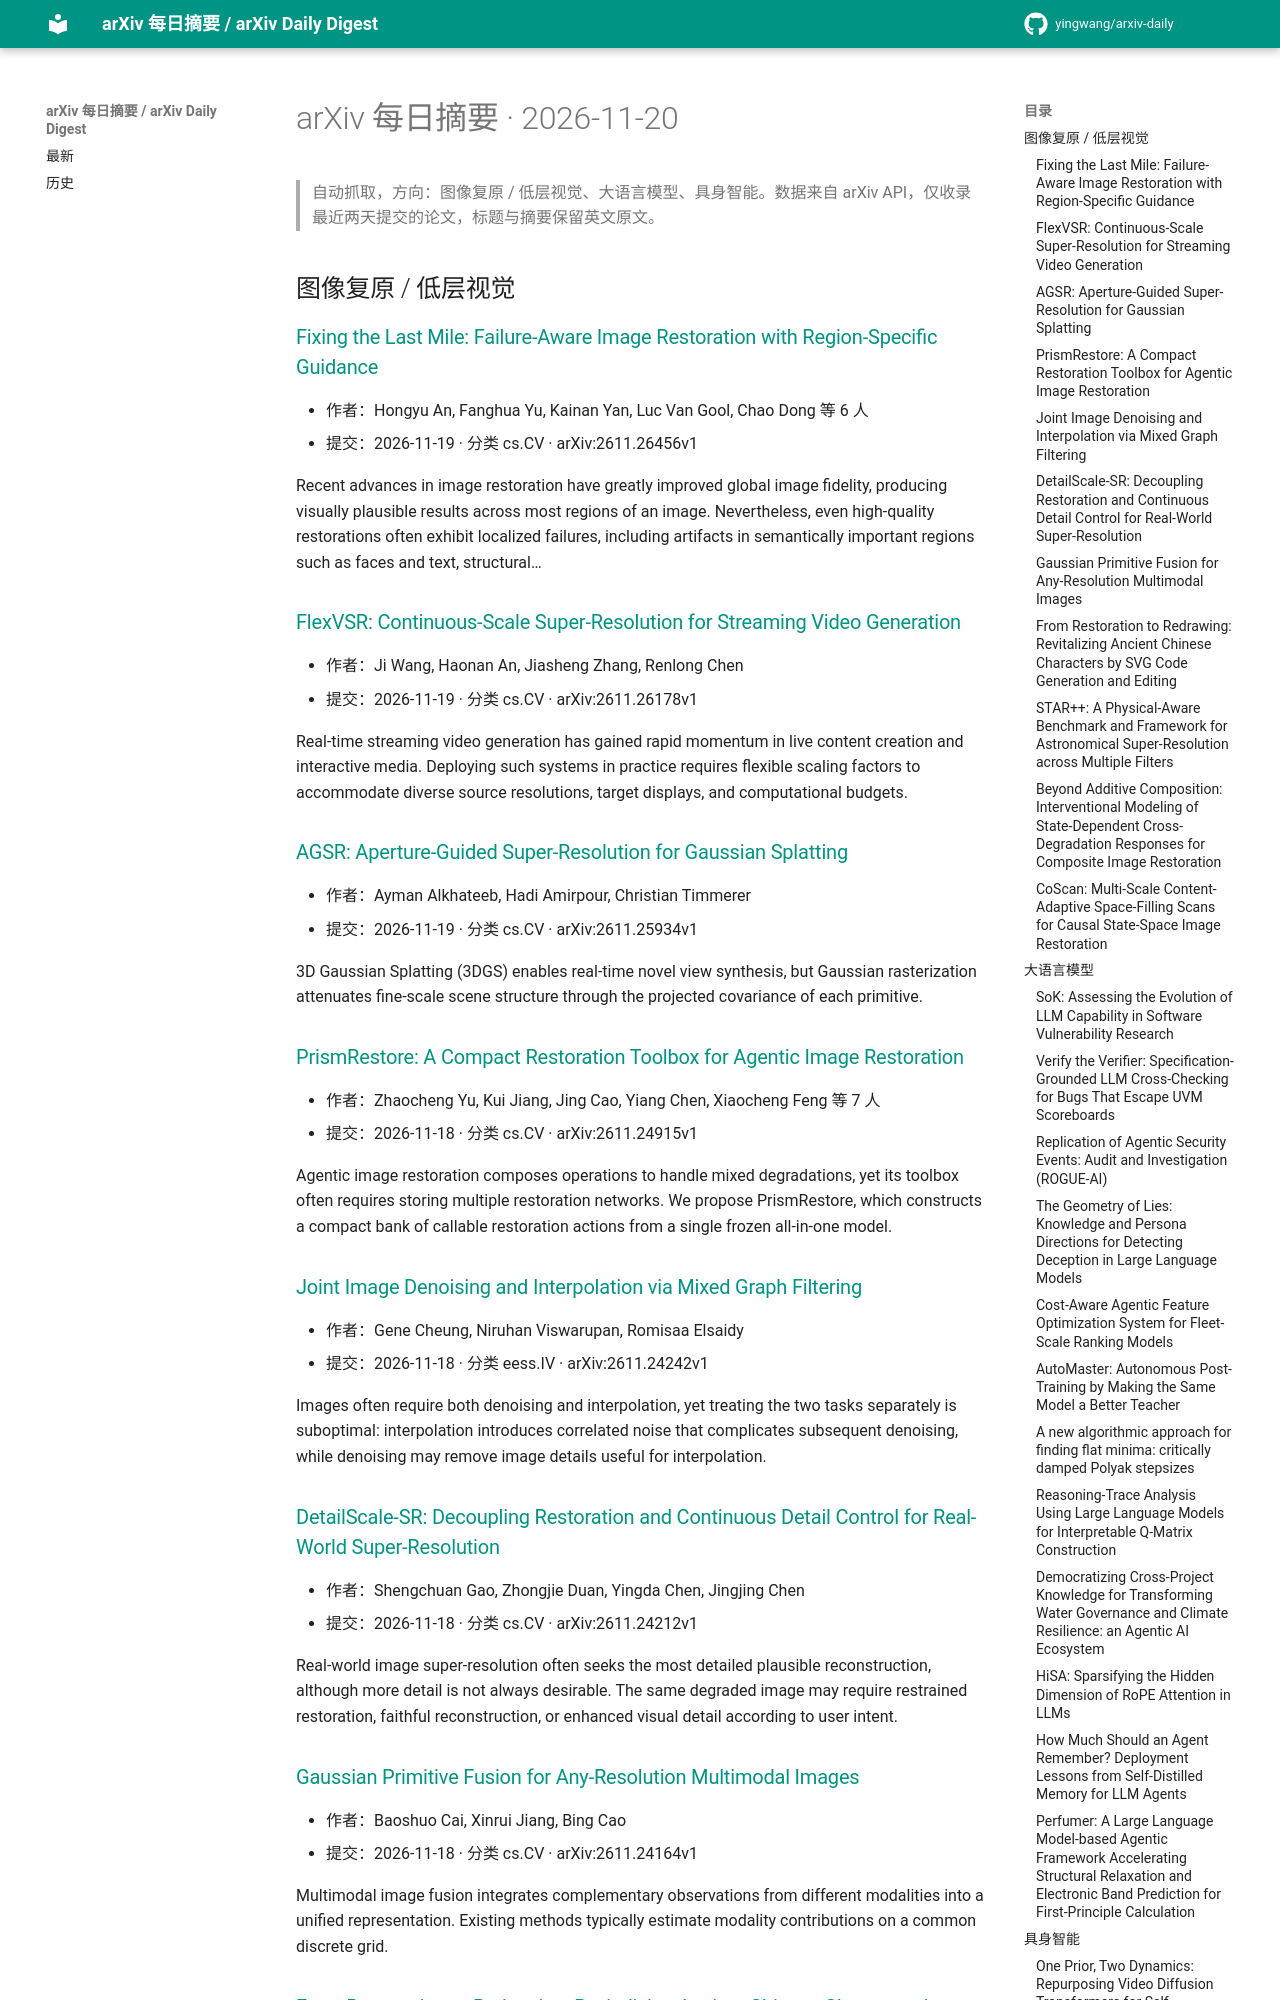

repository: yingwang/arxiv-daily · page: digests/2026-11-20/index.html · generator: mkdocs

# arXiv 每日摘要 · 2026-11-20

> 自动抓取，方向：图像复原 / 低层视觉、大语言模型、具身智能。数据来自 arXiv API，仅收录最近两天提交的论文，标题与摘要保留英文原文。

## 图像复原 / 低层视觉

### [Fixing the Last Mile: Failure-Aware Image Restoration with Region-Specific Guidance](http://arxiv.org/abs/2611.26456v1)

- 作者：Hongyu An, Fanghua Yu, Kainan Yan, Luc Van Gool, Chao Dong 等 6 人
- 提交：2026-11-19 · 分类 cs.CV · arXiv:2611.26456v1

Recent advances in image restoration have greatly improved global image fidelity, producing visually plausible results across most regions of an image. Nevertheless, even high-quality restorations often exhibit localized failures, including artifacts in semantically important regions such as faces and text, structural…

### [FlexVSR: Continuous-Scale Super-Resolution for Streaming Video Generation](http://arxiv.org/abs/2611.26178v1)

- 作者：Ji Wang, Haonan An, Jiasheng Zhang, Renlong Chen
- 提交：2026-11-19 · 分类 cs.CV · arXiv:2611.26178v1

Real-time streaming video generation has gained rapid momentum in live content creation and interactive media. Deploying such systems in practice requires flexible scaling factors to accommodate diverse source resolutions, target displays, and computational budgets.

### [AGSR: Aperture-Guided Super-Resolution for Gaussian Splatting](http://arxiv.org/abs/2611.25934v1)

- 作者：Ayman Alkhateeb, Hadi Amirpour, Christian Timmerer
- 提交：2026-11-19 · 分类 cs.CV · arXiv:2611.25934v1

3D Gaussian Splatting (3DGS) enables real-time novel view synthesis, but Gaussian rasterization attenuates fine-scale scene structure through the projected covariance of each primitive.

### [PrismRestore: A Compact Restoration Toolbox for Agentic Image Restoration](http://arxiv.org/abs/2611.24915v1)

- 作者：Zhaocheng Yu, Kui Jiang, Jing Cao, Yiang Chen, Xiaocheng Feng 等 7 人
- 提交：2026-11-18 · 分类 cs.CV · arXiv:2611.24915v1

Agentic image restoration composes operations to handle mixed degradations, yet its toolbox often requires storing multiple restoration networks. We propose PrismRestore, which constructs a compact bank of callable restoration actions from a single frozen all-in-one model.

### [Joint Image Denoising and Interpolation via Mixed Graph Filtering](http://arxiv.org/abs/2611.24242v1)

- 作者：Gene Cheung, Niruhan Viswarupan, Romisaa Elsaidy
- 提交：2026-11-18 · 分类 eess.IV · arXiv:2611.24242v1

Images often require both denoising and interpolation, yet treating the two tasks separately is suboptimal: interpolation introduces correlated noise that complicates subsequent denoising, while denoising may remove image details useful for interpolation.

### [DetailScale-SR: Decoupling Restoration and Continuous Detail Control for Real-World Super-Resolution](http://arxiv.org/abs/2611.24212v1)

- 作者：Shengchuan Gao, Zhongjie Duan, Yingda Chen, Jingjing Chen
- 提交：2026-11-18 · 分类 cs.CV · arXiv:2611.24212v1

Real-world image super-resolution often seeks the most detailed plausible reconstruction, although more detail is not always desirable. The same degraded image may require restrained restoration, faithful reconstruction, or enhanced visual detail according to user intent.

### [Gaussian Primitive Fusion for Any-Resolution Multimodal Images](http://arxiv.org/abs/2611.24164v1)

- 作者：Baoshuo Cai, Xinrui Jiang, Bing Cao
- 提交：2026-11-18 · 分类 cs.CV · arXiv:2611.24164v1

Multimodal image fusion integrates complementary observations from different modalities into a unified representation. Existing methods typically estimate modality contributions on a common discrete grid.
